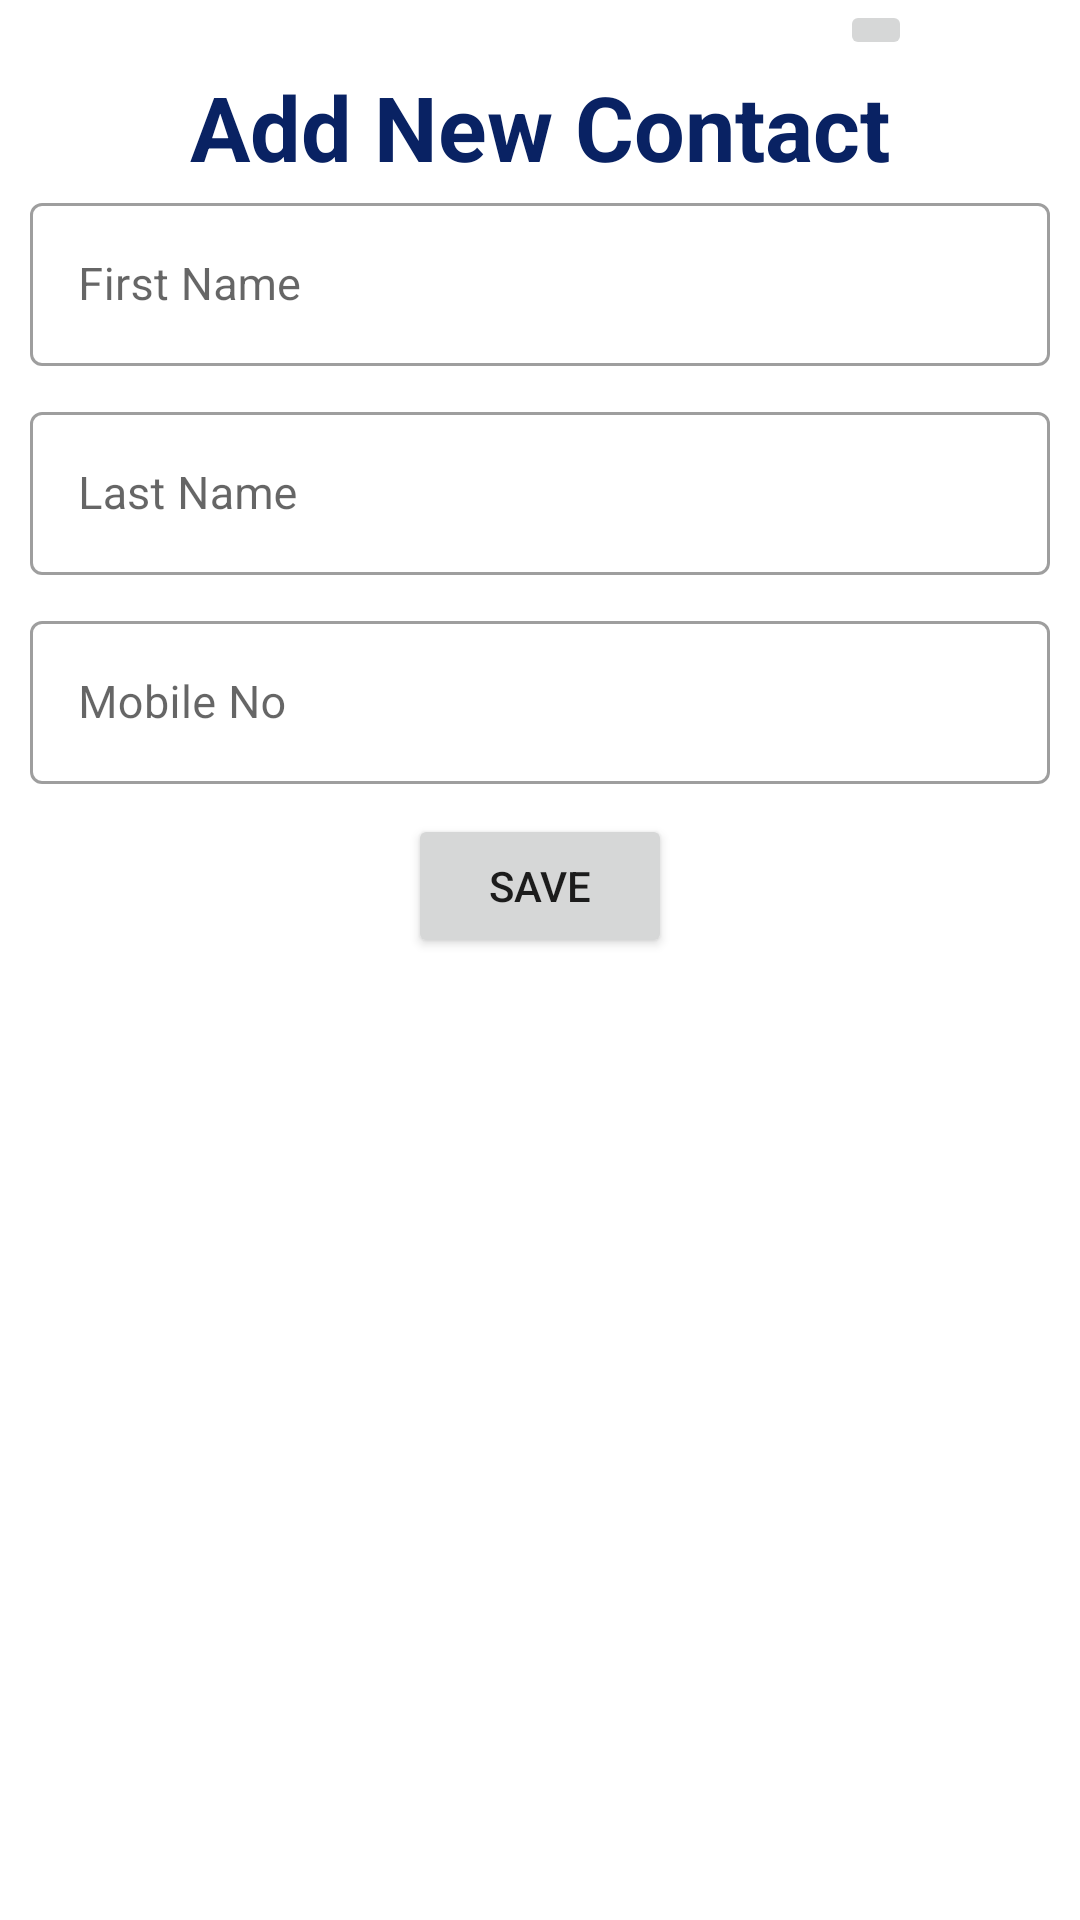

Here is an Android app screen rendered from its layout file. Give the layout XML and the strings, colors and styles it references.
<!-- AndroidManifest.xml: application theme Theme.SqliteDBWithContactApp -->
<!-- res/layout/create_contact_dialog.xml -->
<?xml version="1.0" encoding="utf-8"?>
<layout xmlns:android="http://schemas.android.com/apk/res/android"
    xmlns:app="http://schemas.android.com/apk/res-auto">

    <data>

    </data>

    <LinearLayout
        android:layout_width="match_parent"
        android:layout_height="match_parent"
        android:orientation="vertical">
        <ImageButton
            android:id="@+id/btn_close"
            android:layout_width="wrap_content"
            android:layout_height="wrap_content"
            android:layout_marginLeft="280dp"
            android:src="@drawable/ic_close"
            app:layout_constraintEnd_toEndOf="parent"
            app:layout_constraintTop_toTopOf="parent" />
        <TextView
            android:layout_width="match_parent"
            android:layout_height="wrap_content"
            android:layout_marginTop="2dp"
            android:gravity="center"
            android:text="Add New Contact"
            android:textColor="#092263"
            android:textSize="30sp"
            android:textStyle="bold"
            app:layout_constraintEnd_toEndOf="parent"
            app:layout_constraintStart_toStartOf="parent"
            app:layout_constraintTop_toTopOf="parent" />


        <com.google.android.material.textfield.TextInputLayout
            android:layout_width="match_parent"
            android:layout_height="wrap_content"
            style="@style/Widget.MaterialComponents.TextInputLayout.OutlinedBox">


            <com.google.android.material.textfield.TextInputEditText

                android:layout_width="match_parent"
                android:layout_height="wrap_content"
                android:id="@+id/et_fname"
                app:layout_constraintTop_toBottomOf="@id/btn_close"
                app:layout_constraintStart_toStartOf="parent"
                app:layout_constraintEnd_toEndOf="parent"
                android:hint="First Name"
                android:textSize="15dp"
                android:layout_margin="10dp"/>
        </com.google.android.material.textfield.TextInputLayout>



        <com.google.android.material.textfield.TextInputLayout
            android:layout_width="match_parent"
            android:layout_height="wrap_content"
            style="@style/Widget.MaterialComponents.TextInputLayout.OutlinedBox">
            <com.google.android.material.textfield.TextInputEditText
                android:layout_width="match_parent"
                android:layout_height="wrap_content"
                android:id="@+id/et_lname"
                app:layout_constraintTop_toBottomOf="@id/et_fname"
                app:layout_constraintStart_toStartOf="parent"
                app:layout_constraintEnd_toEndOf="parent"
                android:hint="Last Name"
                android:textSize="15sp"
                android:layout_margin="10dp"/>

        </com.google.android.material.textfield.TextInputLayout>

        <com.google.android.material.textfield.TextInputLayout
            android:layout_width="match_parent"
            android:layout_height="wrap_content"
            style="@style/Widget.MaterialComponents.TextInputLayout.OutlinedBox">
            <com.google.android.material.textfield.TextInputEditText
                android:layout_width="match_parent"
                android:layout_height="wrap_content"
                android:id="@+id/et_number"
                app:layout_constraintTop_toBottomOf="@id/et_lname"
                app:layout_constraintStart_toStartOf="parent"
                app:layout_constraintEnd_toEndOf="parent"
                android:hint="Mobile No"
                android:textSize="15dp"
                android:layout_margin="10dp"/>
        </com.google.android.material.textfield.TextInputLayout>

        <Button
            android:layout_width="wrap_content"
            android:layout_height="wrap_content"
            android:id="@+id/btn_create"
            android:text="SAVE"
            app:layout_constraintTop_toBottomOf="@id/et_number"
            app:layout_constraintStart_toStartOf="parent"
            app:layout_constraintEnd_toEndOf="parent"
            android:layout_gravity="center"/>


    </LinearLayout>
</layout>
<!-- resources referenced by this layout -->
<resources>
  <style name="Theme.SqliteDBWithContactApp" parent="Theme.MaterialComponents.DayNight.DarkActionBar">
          
          <item name="colorPrimary">@color/purple_500</item>
          <item name="colorPrimaryVariant">@color/purple_700</item>
          <item name="colorOnPrimary">@color/white</item>
          
          <item name="colorSecondary">@color/teal_200</item>
          <item name="colorSecondaryVariant">@color/teal_700</item>
          <item name="colorOnSecondary">@color/black</item>
          
          <item name="android:statusBarColor">?attr/colorPrimaryVariant</item>
          
      </style>
  <!-- not gathered from this repository: default colours our renderer supplied (Android Studio template values) -->
  <color name="purple_500">#FF6200EE</color>
  <color name="purple_700">#FF3700B3</color>
  <color name="teal_200">#FF03DAC5</color>
  <color name="teal_700">#FF018786</color>
  <color name="black">#FF000000</color>
  <color name="white">#FFFFFFFF</color>
</resources>
